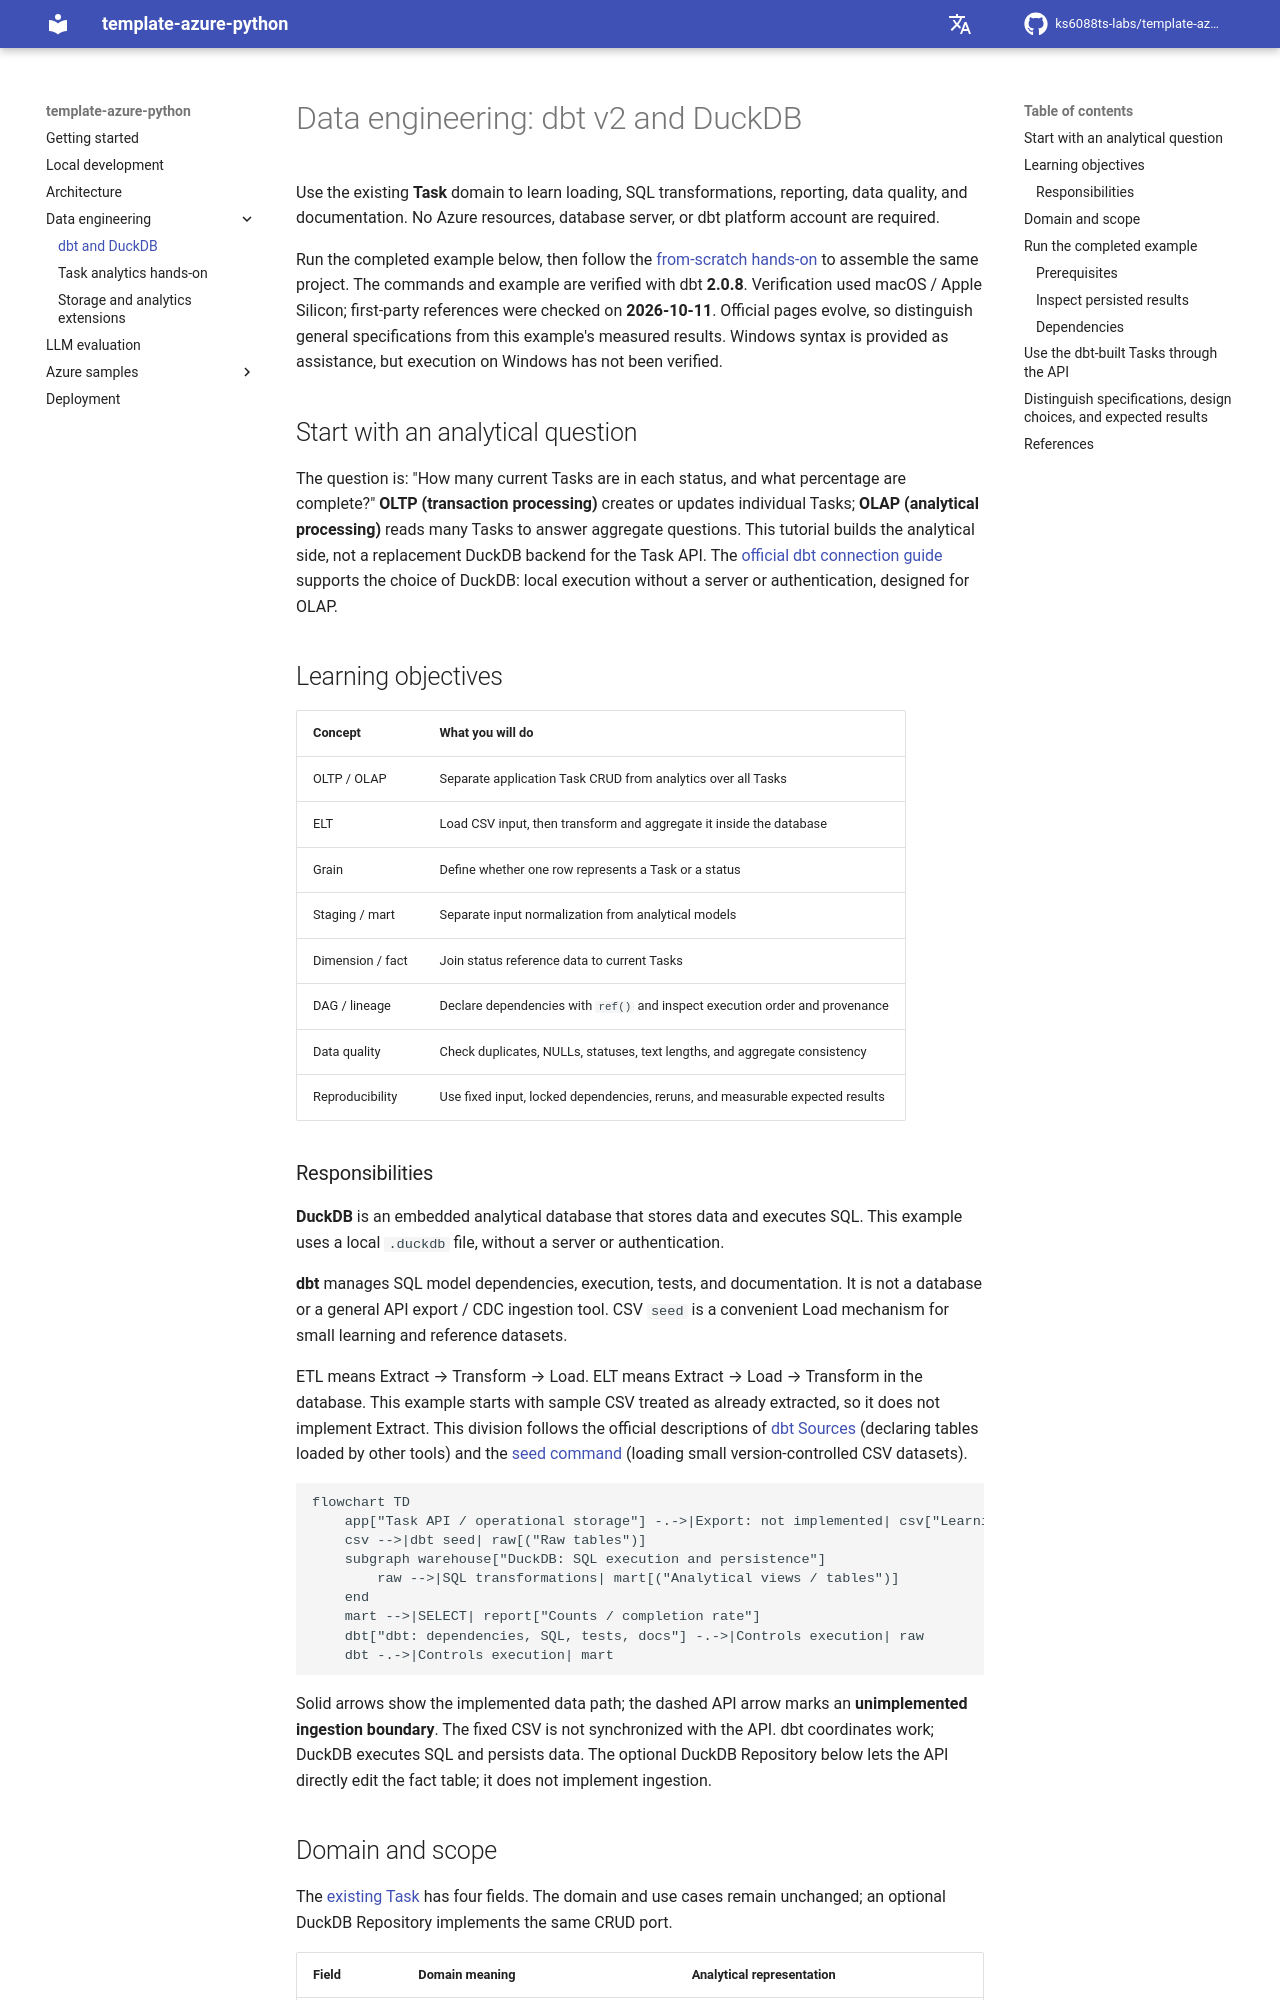

repository: ks6088ts-labs/template-azure-python · page: dbt/index.html · generator: mkdocs

# Data engineering: dbt v2 and DuckDB

Use the existing **Task** domain to learn loading, SQL transformations, reporting, data quality,
and documentation. No Azure resources, database server, or dbt platform account are required.

Run the completed example below, then follow the [from-scratch hands-on](tutorial.md)
to assemble the same project. The commands and example are verified with dbt **2.0.8**.
Verification used macOS / Apple Silicon; first-party references were checked on **2026-10-11**.
Official pages evolve, so distinguish general specifications from this example's measured results.
Windows syntax is provided as assistance, but execution on Windows has not been verified.

## Start with an analytical question

The question is: "How many current Tasks are in each status, and what percentage are complete?"
**OLTP (transaction processing)** creates or updates individual Tasks;
**OLAP (analytical processing)** reads many Tasks to answer aggregate questions.
This tutorial builds the analytical side, not a replacement DuckDB backend for the Task API.
The [official dbt connection guide](https://docs.getdbt.com/docs/local/connect-data-platform/duckdb-setup)
supports the choice of DuckDB: local execution without a server or authentication, designed for OLAP.

## Learning objectives

| Concept | What you will do |
| --- | --- |
| OLTP / OLAP | Separate application Task CRUD from analytics over all Tasks |
| ELT | Load CSV input, then transform and aggregate it inside the database |
| Grain | Define whether one row represents a Task or a status |
| Staging / mart | Separate input normalization from analytical models |
| Dimension / fact | Join status reference data to current Tasks |
| DAG / lineage | Declare dependencies with `ref()` and inspect execution order and provenance |
| Data quality | Check duplicates, NULLs, statuses, text lengths, and aggregate consistency |
| Reproducibility | Use fixed input, locked dependencies, reruns, and measurable expected results |

### Responsibilities

**DuckDB** is an embedded analytical database that stores data and executes SQL.
This example uses a local `.duckdb` file, without a server or authentication.

**dbt** manages SQL model dependencies, execution, tests, and documentation.
It is not a database or a general API export / CDC ingestion tool.
CSV `seed` is a convenient Load mechanism for small learning and reference datasets.

ETL means Extract → Transform → Load. ELT means Extract → Load → Transform in the database.
This example starts with sample CSV treated as already extracted, so it does not implement Extract.
This division follows the official descriptions of
[dbt Sources](https://docs.getdbt.com/docs/build/sources) (declaring tables loaded by other tools)
and the [seed command](https://docs.getdbt.com/reference/commands/seed)
(loading small version-controlled CSV datasets).

```mermaid
flowchart TD
    app["Task API / operational storage"] -.->|Export: not implemented| csv["Learning CSV"]
    csv -->|dbt seed| raw[("Raw tables")]
    subgraph warehouse["DuckDB: SQL execution and persistence"]
        raw -->|SQL transformations| mart[("Analytical views / tables")]
    end
    mart -->|SELECT| report["Counts / completion rate"]
    dbt["dbt: dependencies, SQL, tests, docs"] -.->|Controls execution| raw
    dbt -.->|Controls execution| mart
```

Solid arrows show the implemented data path; the dashed API arrow marks an **unimplemented ingestion boundary**.
The fixed CSV is not synchronized with the API. dbt coordinates work; DuckDB executes SQL and persists data.
The optional DuckDB Repository below lets the API directly edit the fact table; it does not implement ingestion.
